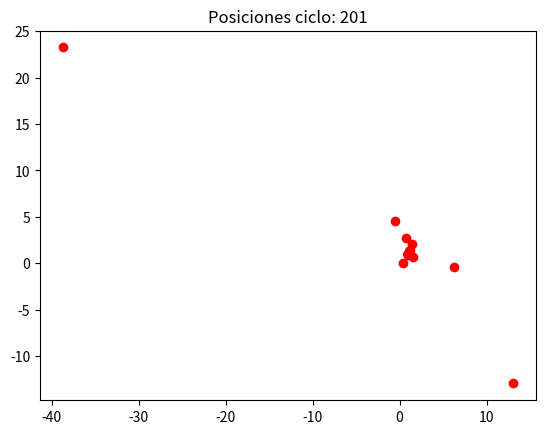

This chart was generated by the following Python code:
import random
import math
import matplotlib.pyplot as plt


# Clase que representa una Partícula
class particula:
    def __init__(self, posicion, velocidad, funcion):
        self.__posicion = posicion  # Posición actual
        self.__velocidad = velocidad  # Velocidad actual
        self.__mejor_posicion = posicion    # Mejor posición personal
        self.__fitness = float('inf')  # Valor de la función objetivo
        self.__funcion = funcion  # Función objetivo

    def set_posicion(self,posicion):
        self.__posicion= posicion
    def get_posicion(self):
        return self.__posicion
    
    def set_velocidad(self,velocidad):
        self.__velocidad= velocidad
    def get_velocidad(self):
        return self.__velocidad
    
    def set_mejor_posicion(self,mejor_posicion):
        self.__mejor_posicion= mejor_posicion
    def get_mejor_posicion(self):
        return self.__mejor_posicion
    
    def set_fitness(self,fitness):
        self.__fitness= fitness
    def get_fitness(self):
        return self.__fitness
    
    def set_funcion(self,funcion):
        self.__funcion= funcion
    def get_funcion(self):
        return self.__funcion

    """Función para evaluar la 'función objetivo' en la posición actual."""
    def evaluar_funcion_objetivo(self):
        self.__fitness = self.__funcion(self.__posicion)
        if self.__fitness < self.__funcion(self.__mejor_posicion):  # Actualiza mejor_posicion si es mejor
            self.__mejor_posicion = self.__posicion[:]

    """Función para actualizar la velocidad y la posición de la partícula."""
    def moverse(self, mejor_posicion_general, factor_inercia, factor_personal, factor_social):
        r1 = random.random()
        r2 = random.random()

        # Actualizar velocidad (elemento por elemento)
        self.__velocidad = [ # Fórmula para actualizar la velocidad
            factor_inercia * v +
            factor_personal * r1 * (p - x) +
            factor_social * r2 * (g - x)
            for v, p, g, x in zip(self.__velocidad, self.__mejor_posicion, mejor_posicion_general, self.__posicion)
        ]
        # Actualizar posición (elemento por elemento)
        self.__posicion = [x + v for x, v in zip(self.__posicion, self.__velocidad)]
        



# Clase que representa el Enjambre
class Enjambre:
    def __init__(self, num_particulas, funcion, x_min, x_max, factor_inercia, factor_personal, factor_social,dimensiones=2):
        self.__particulas = []    # Lista de partículas
        self.__mejor_posicion_global = None  # Mejor posición global
        self.__funcion = funcion  # Función objetivo
        self.__factor_inercia = factor_inercia    # Factor de inercia de las partículas
        self.__factor_personal = factor_personal  # Factor de aprendizaje personal/individual de las partículas
        self.__factor_social = factor_social  # Factor de aprendizaje social/grupal de las partículas
        self.__x_min = x_min  # Límite inferior del espacio de búsqueda
        self.__x_max = x_max  # Límite superior del espacio de búsqueda
        self.__dimensiones = dimensiones     # Dimensiones que se manejarán para el algoritmo


        D=[]
        # Inicializar partículas
        for _ in range(num_particulas):

            # Posiciones para funcion rastring
            posicion = [random.uniform(self.__x_min,self.__x_max) for _ in range(self.__dimensiones)]
            velocidad = [random.uniform(-1, 1) for _ in range(self.__dimensiones)]


            particulax = particula(posicion, velocidad, self.__funcion) 
            D.append(particulax.get_posicion())
            self.__particulas.append(particulax)
        graf.set_posiciones_l(D)
        self.__mejor_posicion_global = self.__particulas[0].get_posicion()[:]


    """Evaluar todas las partículas y actualizar la mejor_posicion_general."""
    def evaluar_enjambre(self):
        for particula in self.__particulas:
            particula.evaluar_funcion_objetivo()
            if self.__funcion(particula.get_mejor_posicion()) < self.__funcion(self.__mejor_posicion_global):
                self.__mejor_posicion_global = particula.get_mejor_posicion()[:]


    """Actualizar la velocidad y la posición de todas las partículas."""
    def actualizar_enjambre(self):
        A=[]
        for particula in self.__particulas:
            particula.moverse(self.__mejor_posicion_global, self.__factor_inercia, self.__factor_personal, self.__factor_social)
            A.append(particula.get_posicion())    
        graf.set_posiciones_l(p_ultimo=A)
        #graf.graficar()

    """Ejecutar el PSO durante un número de iteraciones."""
    def run(self, iteraciones_maximas):
        
        for iteration in range(iteraciones_maximas):
            self.evaluar_enjambre()  # Evalúa partículas
            self.actualizar_enjambre()    # Actualiza partículas


        return self.__mejor_posicion_global, self.__funcion(self.__mejor_posicion_global)

class di2:
    def __init__(self):
        self.__eje_x:list=[]
        self.__eje_y:list=[]
    
    def set_iteracion(self,iteracion):
        self.__iteracion_actual=iteracion

    def get_eje_x(self):
        return self.__eje_x[-1]
    def get_eje_y(self):
        return self.__eje_y[-1]

    def set_posiciones_l(self,p_ultimo:list):
        x,y=[],[]
        for i in p_ultimo:
            x.append(i[0])
            y.append(i[1])
        self.__eje_x.append(x)
        self.__eje_y.append(y)    
    
    def graficar(self):
        
        plt.xlabel("x")
        plt.ylabel("y")

        for i in range(len(self.__eje_x)):
            plt.clf()
            #plt.xlim(min(self.__eje_x[i]),max(self.__eje_x[i]))
            #plt.xlim(min(self.__eje_y[i]),max(self.__eje_y[i]))
            #plt.xlim(-15,15)
            #plt.ylim(-15,15)
            plt.scatter(self.__eje_x[i],self.__eje_y[i],c="red")
            plt.title(f"Posiciones ciclo: {i+1}")
            plt.pause(0.001)
        plt.show()    

        


# Ejemplo para minimizar una función
def funcion_objetivo(x):
    """Ejemplo Sphere funcion """
    #return sum([xi ** 2 for xi in x])  # Suma de los cuadrados de las dimensiones

    """Ejemplo para la función rastrigin"""
    A = 10
    n = len(x)
    #return A * n + sum([xi ** 2 - A * math.cos(2 * math.pi * xi) for xi in x])

    " Ejemplo Rosenbrock function"
    n = len(x)
    return  sum([100*(x[i+1]-(x[i]**2))**2 + (1-x[i])**2   for i in range (n-1)])


"""Parámetros del algoritmo"""
num_particulas = 50      # Número de partículas
factor_inercia = 0.8
factor_personal = 1.5               # Factor cognitivo / personal
factor_social = 2.0                # Factor social / general
iteraciones_maximas = 200 # Número máximo de iteraciones
x_min = -5.15 # Límite inferior
x_max = 5.15 # Límite superior
dimensiones =2 #Dimensiones de la funcion poner entre 2 y 30 

graf=di2()
# Inicializar el enjambre y ejecutar el algoritmo
Enjambre = Enjambre(num_particulas, funcion_objetivo, x_min, x_max, factor_inercia, factor_personal, factor_social,dimensiones)
mejor_posicion, best_value = Enjambre.run(iteraciones_maximas)

# Mostrar el resultado final
print("\nResultados finales:")
print(f"Mejor posición encontrada: {mejor_posicion}")
print(f"Valor óptimo: {best_value}")
graf.graficar()

